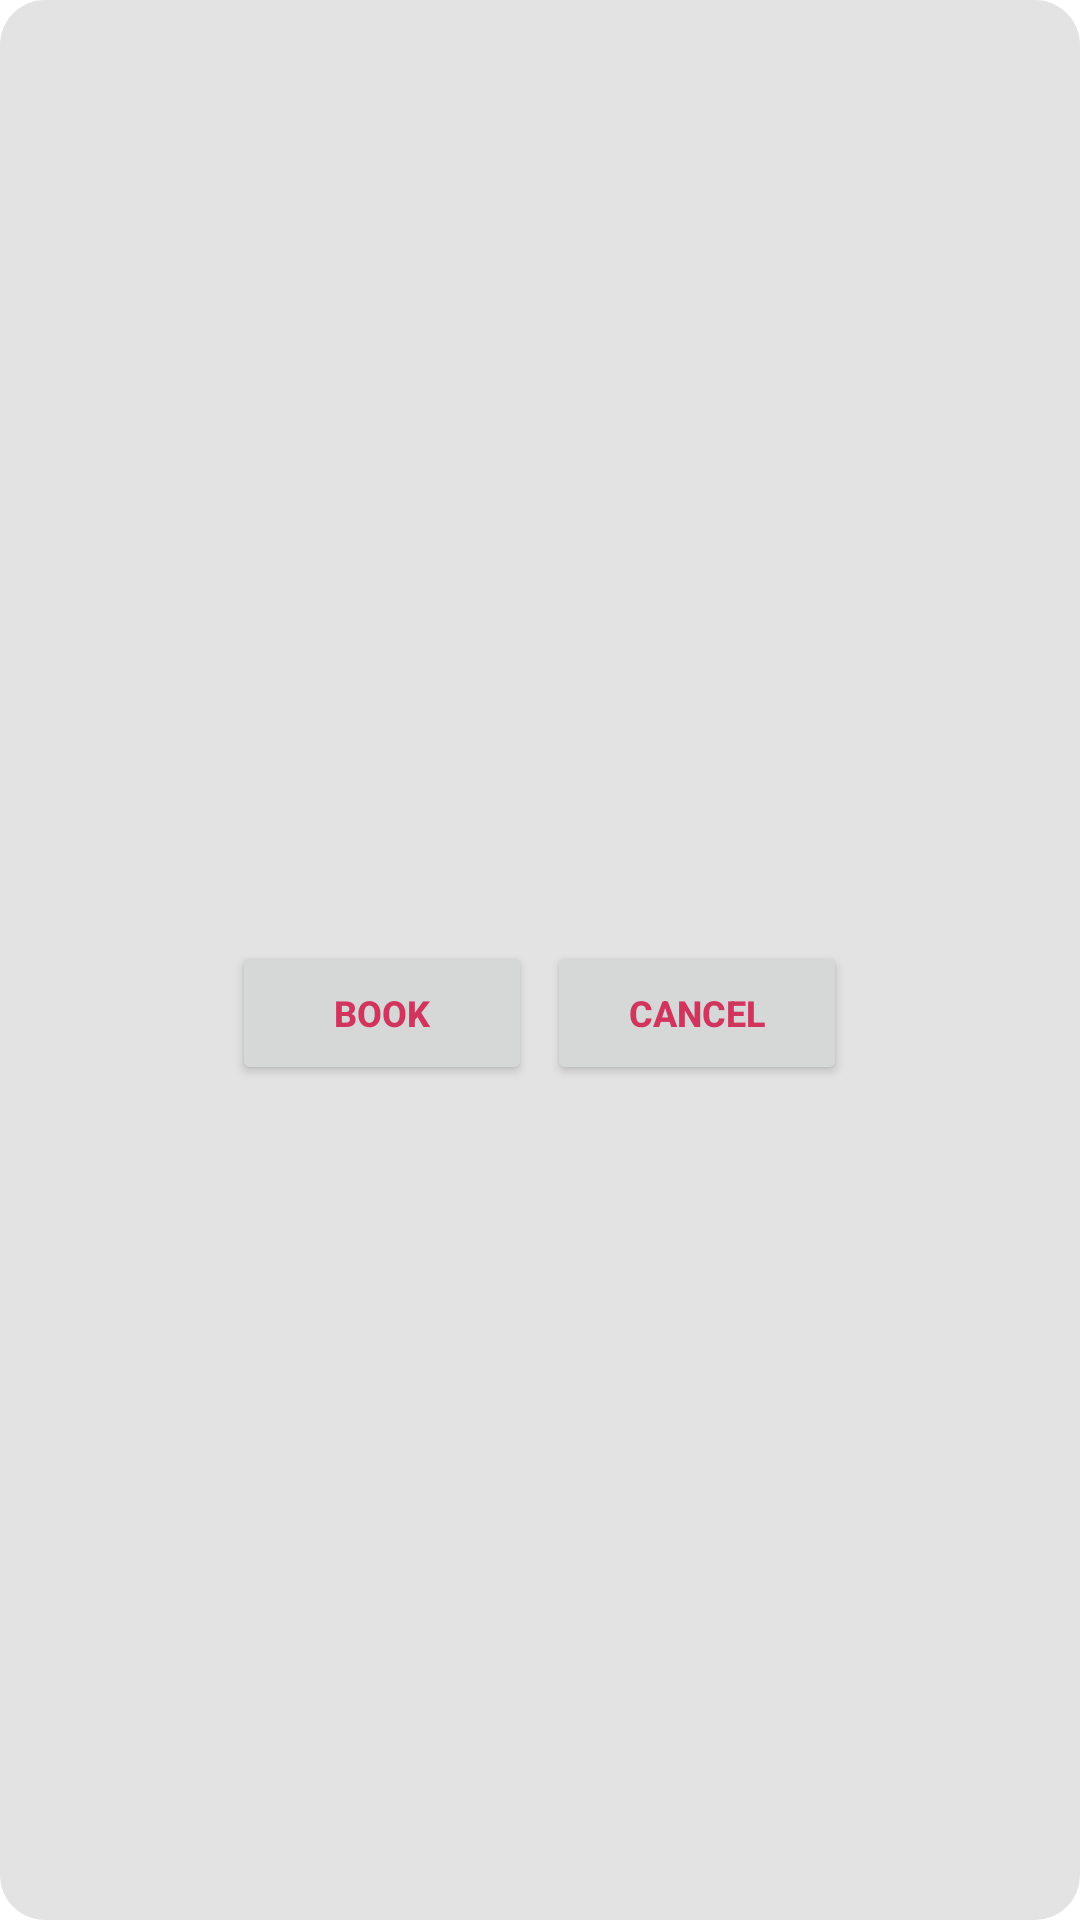

The Android layout XML behind this screen, and the referenced resources:
<!-- AndroidManifest.xml: activity theme popupwindowtheme -->
<!-- res/layout/activity_confirmation.xml -->
<?xml version="1.0" encoding="utf-8"?>
<RelativeLayout xmlns:android="http://schemas.android.com/apk/res/android"
    xmlns:tools="http://schemas.android.com/tools"
    android:layout_width="match_parent"
    android:layout_height="match_parent"
    android:background="@drawable/curveback3"
    android:gravity="center"
    tools:context="com.mno.gietmegaaudi.ConfirmationActivity">

    <TextView
        android:layout_width="match_parent"
        android:layout_height="wrap_content"
        android:gravity="center"
        android:textSize="15dp"
        android:textStyle="bold"
        android:textColor="@color/back"
        android:id="@+id/msg"/>

    <RelativeLayout
        android:layout_below="@+id/msg"
        android:layout_marginTop="15dp"
        android:gravity="center"
        android:layout_width="match_parent"
        android:layout_height="wrap_content">


        <Button
            android:id="@+id/book"
            android:layout_width="100dp"
            android:layout_height="wrap_content"
            android:textColor="@color/back"
            android:text="BOOK"
            android:textStyle="bold"
            android:layout_marginLeft="5dp"
            android:textSize="12dp" />

        <Button
            android:layout_toEndOf="@+id/book"
            android:layout_marginLeft="5dp"
            android:id="@+id/cancel"
            android:layout_width="100dp"
            android:textStyle="bold"
            android:layout_height="wrap_content"
            android:textColor="@color/back"
            android:layout_marginRight="5dp"
            android:text="CANCEL"
            android:textSize="12dp" />


    </RelativeLayout>


</RelativeLayout>
<!-- resources referenced by this layout -->
<resources>
  <color name="back">#d1345d</color>
  <!-- drawable curveback3 (drawable) -->
  <?xml version="1.0" encoding="utf-8"?>
  <shape android:shape="rectangle"
      xmlns:android="http://schemas.android.com/apk/res/android">
      <solid android:color="@color/fore"/>
      <corners android:radius="15dp"/>
  
  </shape>
  <style name="popupwindowtheme" parent="Theme.AppCompat.Light.Dialog">
          <item name="android:windowNoTitle">true</item>
          <item name="android:windowBackground">@android:color/transparent</item>
          <item name="android:windowCloseOnTouchOutside">true</item>
      </style>
  <color name="fore">#e3e3e3</color>
</resources>
